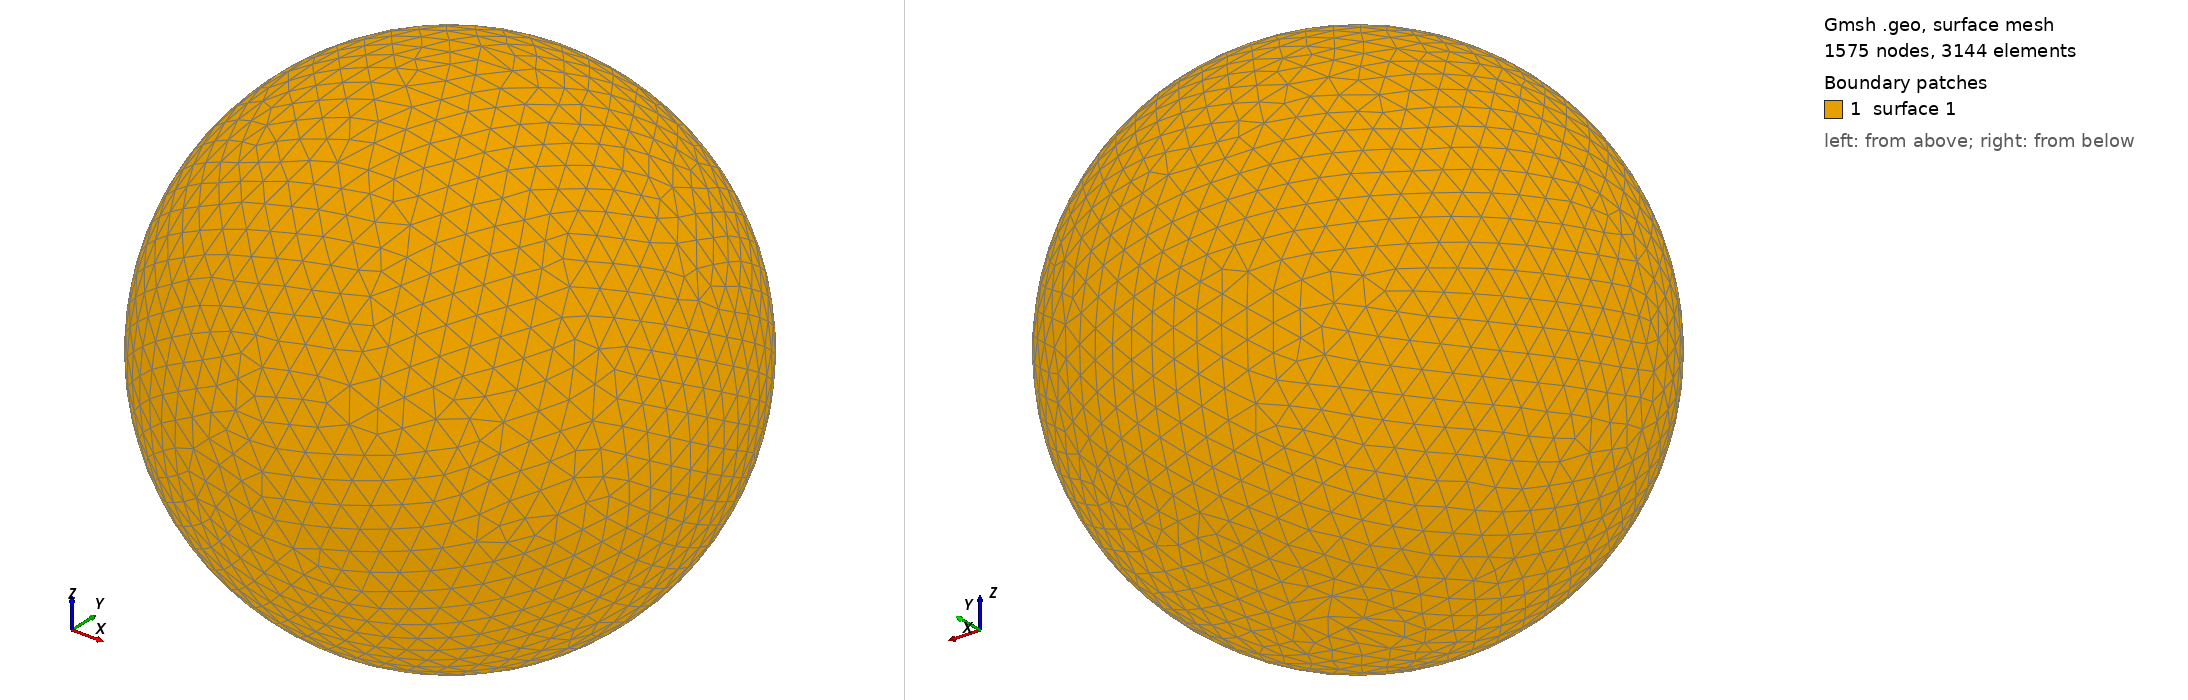

Gmsh geometry script, surface-meshed: 1575 nodes, 3144 surface elements. Boundary patches (legend numbers): 1 surface 1. Left view from above one corner, right view from below the opposite corner. The script declares no physical surfaces, so the legend lists its geometric surfaces. The drawing asked Gmsh for element sizes between 1% and 20% of the model's largest extent; the script's own settings can give other sizes.

=== shot0835.geo (drawn) ===
SetFactory("OpenCASCADE");
Point(1) = {0,0,0,0};
Sphere(1) = {0,0,0,0.00850600};
MeshSize{ PointsOf{ Surface{:}; } } = 0.000850600;
Mesh.ElementOrder=1;
Mesh.Format=39;
